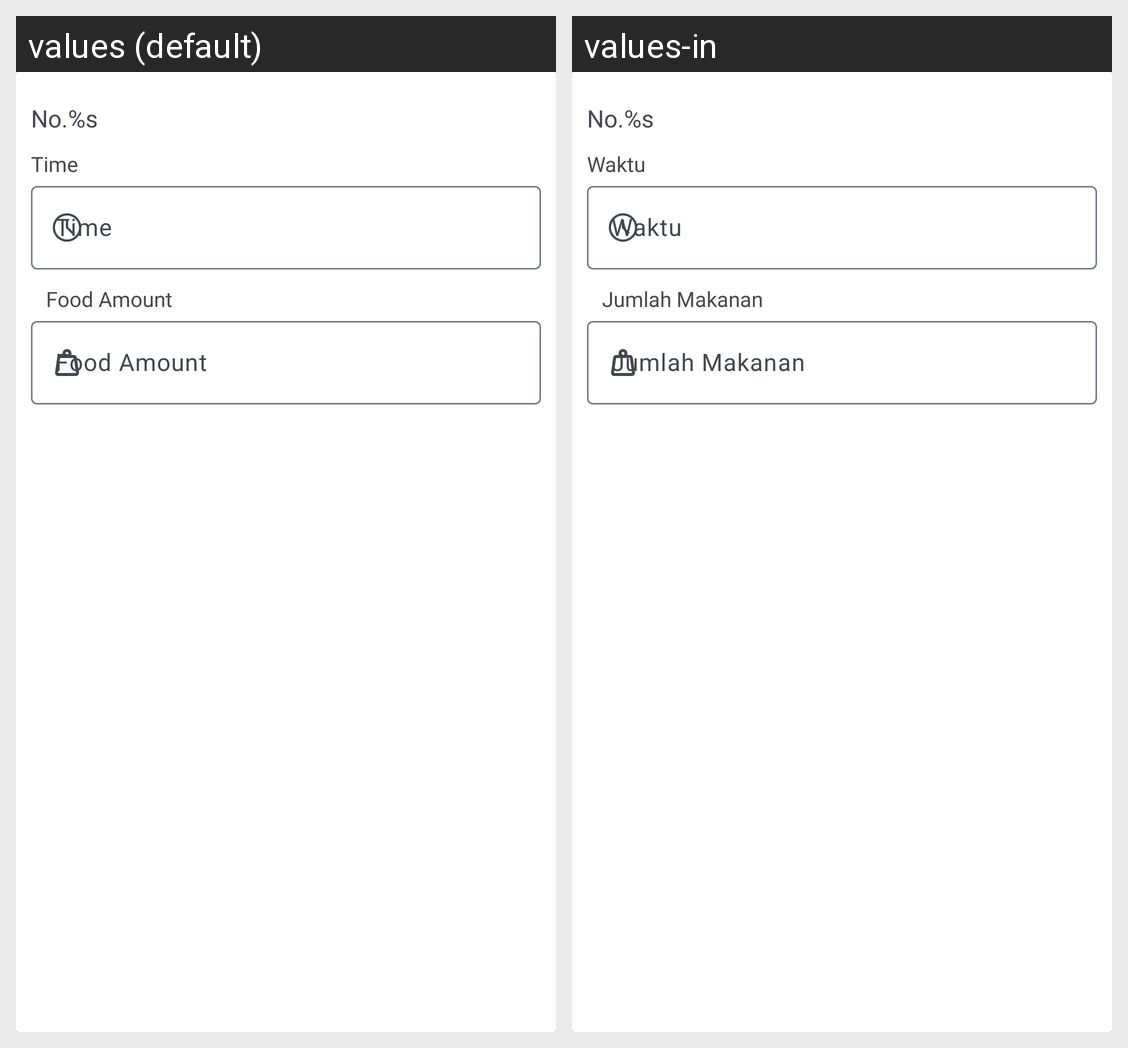

Locale-by-locale string values for the Android screen shown in this grid:
Android screen res/layout/list_column_card_input_schedule.xml rendered under 2 locales, left to right: values (default), values-in. Device: Nexus 5 (rendered at 1080×1920; each locale shown at half size, 540×960, under a caption strip naming it); theme Theme.Afeed.
Strings drawn on this screen, with the default value and each locale's value (text and hints the layout hard-codes, and strings that could not be matched under every locale, appear in the picture but are not listed):

no
  values: No.%s
  values-in: No.%s  [not translated; the default value is used]

time
  values: Time
  values-in: Waktu

food_amount
  values: Food Amount
  values-in: Jumlah Makanan
